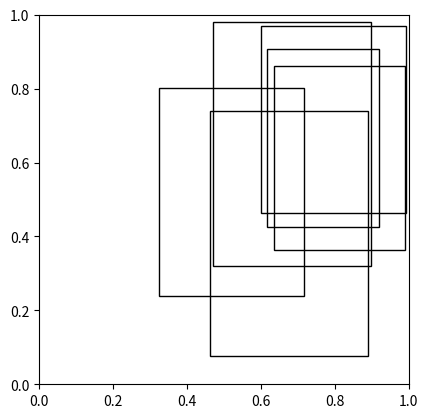

This chart was generated by the following Python code:
# -*- coding: utf-8 -*-
"""
Created on Thu Aug 11 18:12:37 2016

@author: Eddy_zheng
"""

import matplotlib.pyplot as plt
import matplotlib.patches as patches
import numpy as np




def plot_example(X,Y,li,wi,N,brake_num=0):

    fig1 = plt.figure()
    ax1 = fig1.add_subplot(111, aspect='equal')


    colour=['red','green','white','yellow','blue','black']
    for i in range(N):
        ax1.add_patch(
                patches.Rectangle(
                    (X[i], Y[i]),   # (x,y)
                    li[i],          # width
                    wi[i],          # height
                    color='black',
                    fill=False
                )
            )
    fig1.savefig('rect_{}.png'.format(brake_num), dpi=90, bbox_inches='tight')

    # ax1.add_patch(
    #
    #     patches.Rectangle(
    #         (0.1, 0.1),   # (x,y)
    #         0.5,          # width
    #         0.5,          # height
    #     )
    #
    # )
    #
    #
    # ax1.add_patch(
    #     patches.Rectangle(
    #         (0.7, 0.7),   # (x,y)
    #         0.5,          # width
    #         0.5,          # height
    #     )
    # )

    plt.show()
    # fig1.savefig('rect1.png', dpi=90, bbox_inches='tight')

if __name__=='__main__':
    wait_list=[(119.53, 22.5),
     (99.3, 16.92),
     (85.5, 16.3),
     (110, 17.2),
     (110, 19.22),
     (119.53, 22.5),
     (99.3, 16.92),
     (99.3, 16.92),
     (85.5, 16.3),
     (110, 17.2),
     (110, 17.2),
     (119.53, 22.5)]
    wait_list=wait_list[0:6]
    
    
    N=len(wait_list)
    W=34
    L=280
    
    li=np.array([each[0] for each in wait_list])/L
    wi=np.array([each[1] for each in wait_list])/W
    
    X=np.array([129.42922238, 177.63115518, 172.31146189, 168.24637649,
            90.59384038, 132.09799331])/L
    Y=np.array([ 2.61286949, 12.38680287, 14.50734225, 15.76862964,  8.08009241,10.86250473])/W    
    plot_example(X, Y, li, wi,N)